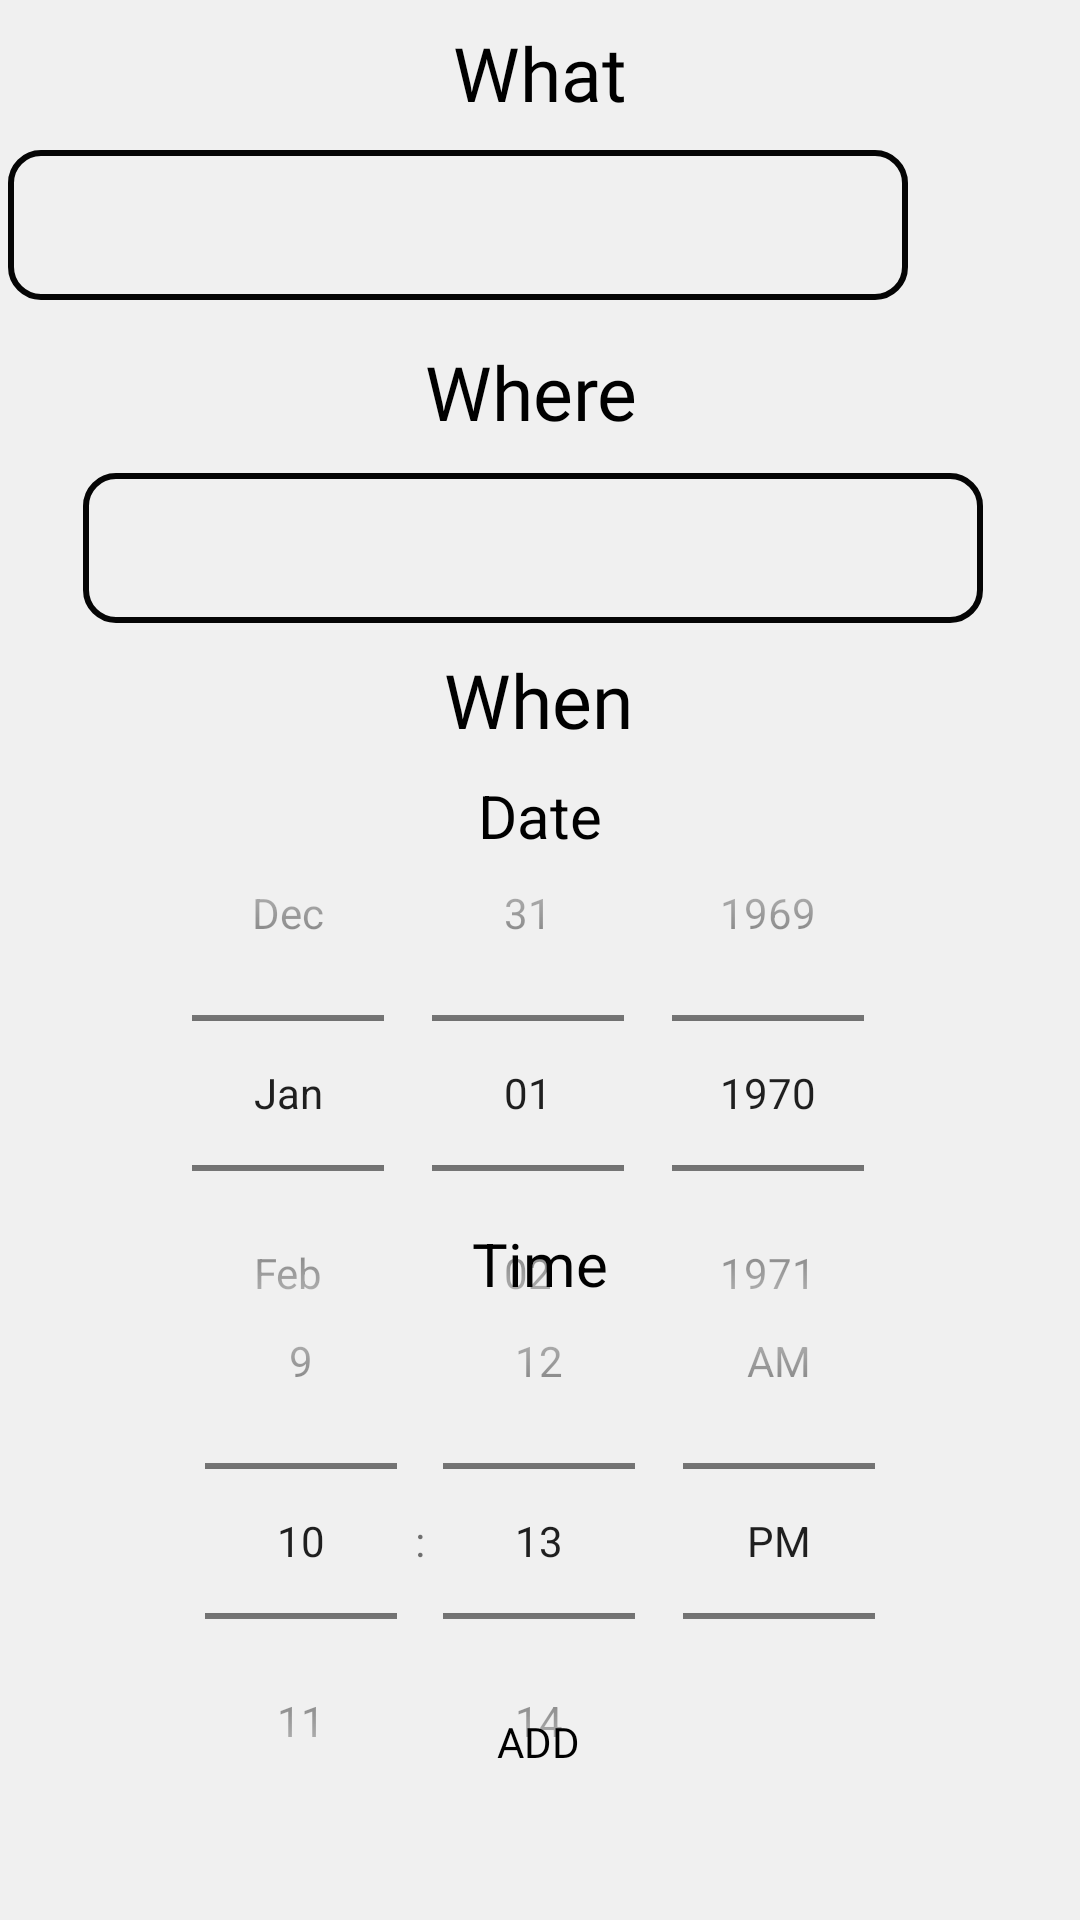

Reconstruct the res/layout file that produces this screen, plus the resources it refers to.
<!-- AndroidManifest.xml: application theme Theme.Capstone -->
<!-- res/layout/activity_calendar_add.xml -->
<?xml version="1.0" encoding="utf-8"?>
<androidx.constraintlayout.widget.ConstraintLayout xmlns:android="http://schemas.android.com/apk/res/android"
    xmlns:app="http://schemas.android.com/apk/res-auto"
    xmlns:tools="http://schemas.android.com/tools"
    android:layout_width="match_parent"
    android:layout_height="match_parent"
    tools:context=".calendarAdd"
    android:background="#f0f0f0">

    <TextView
        android:id="@+id/textView6"
        android:layout_width="wrap_content"
        android:layout_height="wrap_content"
        android:layout_margin="9dp"
        android:fontFamily="@font/adamina"
        android:text="What"
        android:textColor="@color/black"
        android:textSize="25sp"
        app:layout_constraintBottom_toTopOf="@+id/frameLayout"
        app:layout_constraintEnd_toEndOf="parent"
        app:layout_constraintStart_toStartOf="parent"
        app:layout_constraintTop_toTopOf="parent"
        app:layout_constraintVertical_bias="1.0" />

    <FrameLayout
        android:id="@+id/frameLayout"
        android:layout_width="365dp"
        android:layout_height="wrap_content"
        android:layout_margin="25dp"
        app:layout_constraintBottom_toBottomOf="parent"
        app:layout_constraintEnd_toEndOf="parent"
        app:layout_constraintHorizontal_bias="1.0"
        app:layout_constraintStart_toStartOf="parent"
        app:layout_constraintTop_toTopOf="parent"
        app:layout_constraintVertical_bias="0.046">

        <EditText
            android:id="@+id/eventTitle"
            android:layout_width="300dp"
            android:layout_height="50dp"
            android:layout_gravity="center"
            android:background="@drawable/border_black"
            android:lines="2"
            android:padding="10dp" />
    </FrameLayout>

    <TextView
        android:layout_width="wrap_content"
        android:layout_height="wrap_content"
        android:layout_margin="9dp"
        android:fontFamily="@font/adamina"
        android:text="Where"
        android:textColor="@color/black"
        android:textSize="25sp"
        app:layout_constraintBottom_toTopOf="@+id/frameLayout2"
        app:layout_constraintEnd_toEndOf="parent"
        app:layout_constraintHorizontal_bias="0.489"
        app:layout_constraintStart_toStartOf="parent"
        app:layout_constraintTop_toBottomOf="@+id/frameLayout"
        app:layout_constraintVertical_bias="0.761" />

    <FrameLayout
        android:id="@+id/frameLayout2"
        android:layout_width="364dp"
        android:layout_height="wrap_content"
        android:layout_margin="25dp"
        app:layout_constraintBottom_toBottomOf="parent"
        app:layout_constraintEnd_toEndOf="parent"
        app:layout_constraintHorizontal_bias="0.553"
        app:layout_constraintStart_toStartOf="parent"
        app:layout_constraintTop_toBottomOf="@+id/frameLayout"
        app:layout_constraintVertical_bias="0.074">

        <EditText
            android:id="@+id/eventDescription"
            android:layout_width="300dp"
            android:layout_height="50dp"
            android:layout_gravity="center"
            android:background="@drawable/border_black"
            android:gravity="top|start"
            android:lines="2"
            android:padding="10dp" />
    </FrameLayout>

    <TextView

        android:layout_width="wrap_content"
        android:layout_height="wrap_content"
        android:layout_margin="9dp"
        android:layout_marginTop="12dp"
        android:fontFamily="@font/adamina"
        android:text="When"
        android:textColor="@color/black"
        android:textSize="25sp"
        app:layout_constraintBottom_toTopOf="@+id/frameLayout3"
        app:layout_constraintEnd_toEndOf="parent"
        app:layout_constraintHorizontal_bias="0.498"
        app:layout_constraintStart_toStartOf="parent"
        app:layout_constraintTop_toBottomOf="@+id/frameLayout2" />

    <FrameLayout
        android:id="@+id/frameLayout3"
        android:layout_width="360dp"
        android:layout_height="wrap_content"
        android:layout_margin="25dp"
        app:layout_constraintBottom_toBottomOf="parent"
        app:layout_constraintEnd_toEndOf="parent"
        app:layout_constraintHorizontal_bias="0.509"
        app:layout_constraintStart_toStartOf="parent"
        app:layout_constraintTop_toBottomOf="@+id/frameLayout2"
        app:layout_constraintVertical_bias="0.151">

        <TextView
            android:layout_width="wrap_content"
            android:layout_height="wrap_content"
            android:layout_gravity="center_horizontal"
            android:text="Date"
            android:textColor="@color/black"
            android:textSize="20sp" />

        <DatePicker
            android:id="@+id/datePicker"
            android:layout_width="match_parent"
            android:layout_height="wrap_content"
            android:calendarViewShown="false"
            android:datePickerMode="spinner" />


    </FrameLayout>

    <FrameLayout
        android:layout_width="360dp"
        android:layout_height="wrap_content"
        app:layout_constraintBottom_toTopOf="@+id/add"
        app:layout_constraintEnd_toEndOf="parent"
        app:layout_constraintStart_toStartOf="parent"
        app:layout_constraintTop_toBottomOf="@+id/frameLayout3">

        <TextView
            android:layout_width="wrap_content"
            android:layout_height="wrap_content"
            android:text="Time"
            android:textColor="@color/black"
            android:textSize="20sp"
            android:layout_gravity="center_horizontal"/>

        <TimePicker
            android:id="@+id/time_picker"
            android:layout_width="match_parent"
            android:layout_height="wrap_content"
            android:timePickerMode="spinner" />

    </FrameLayout>


    <Button
        android:id="@+id/add"
        android:layout_width="wrap_content"
        android:layout_height="wrap_content"
        android:background="@drawable/buttondesigns"
        android:fontFamily="@font/adamina"
        android:text="ADD"
        android:textColor="@color/black"
        app:layout_constraintBottom_toBottomOf="parent"
        app:layout_constraintEnd_toEndOf="parent"
        app:layout_constraintHorizontal_bias="0.498"
        app:layout_constraintStart_toStartOf="parent"
        app:layout_constraintTop_toBottomOf="@+id/frameLayout3"
        app:layout_constraintVertical_bias="0.709" />

</androidx.constraintlayout.widget.ConstraintLayout>
<!-- resources referenced by this layout -->
<resources>
  <color name="black">#FF000000</color>
  <!-- drawable border_black (drawable) -->
  <?xml version="1.0" encoding="utf-8"?>
  <shape xmlns:android="http://schemas.android.com/apk/res/android"
      android:shape="rectangle">
      <corners android:radius="10dp" />
      <stroke
          android:width="2dp"
          android:color="#050505"
          />
      <solid android:color="@android:color/transparent" />
  </shape>
  <style name="Theme.Capstone" parent="Base.Theme.Capstone" />
  <style name="Base.Theme.Capstone" parent="Theme.AppCompat.Light.NoActionBar">
          
          
      </style>
</resources>
